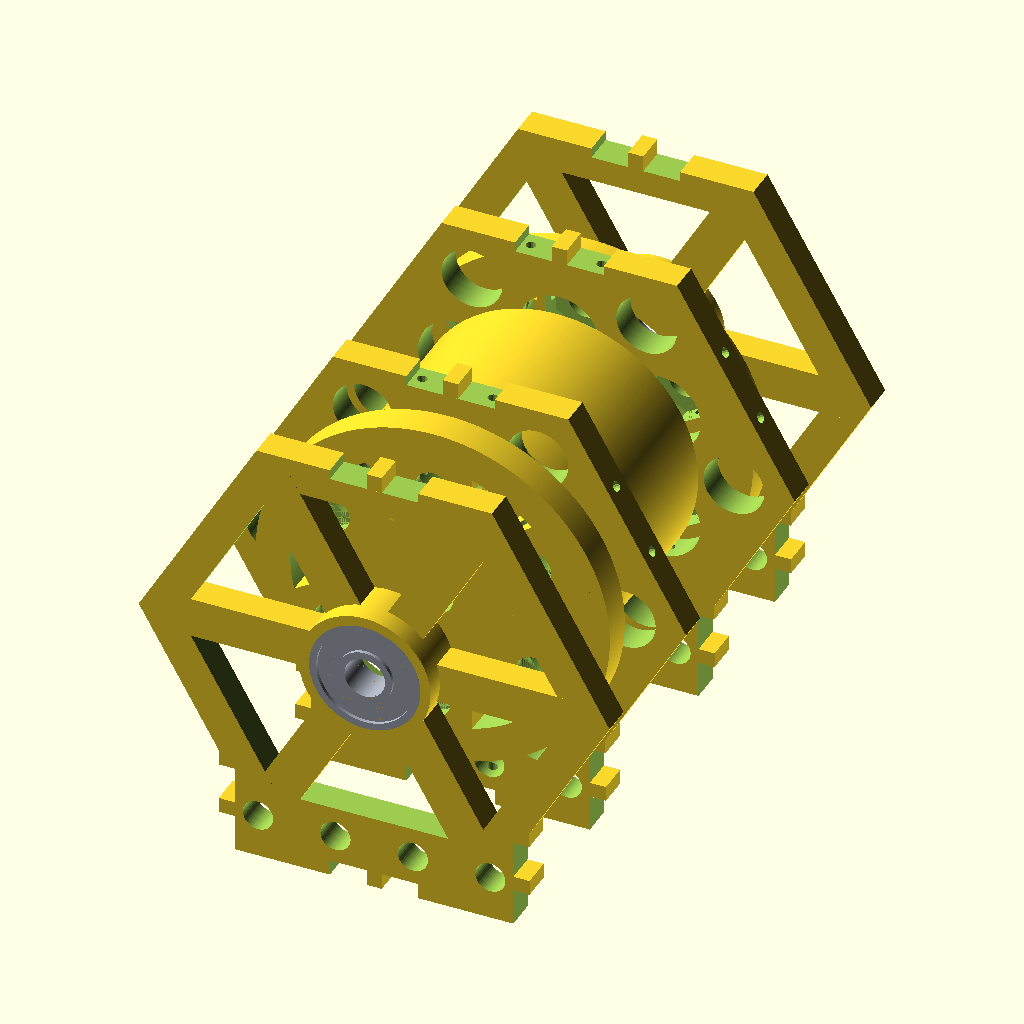
Cell 1: the model at its default parameters.
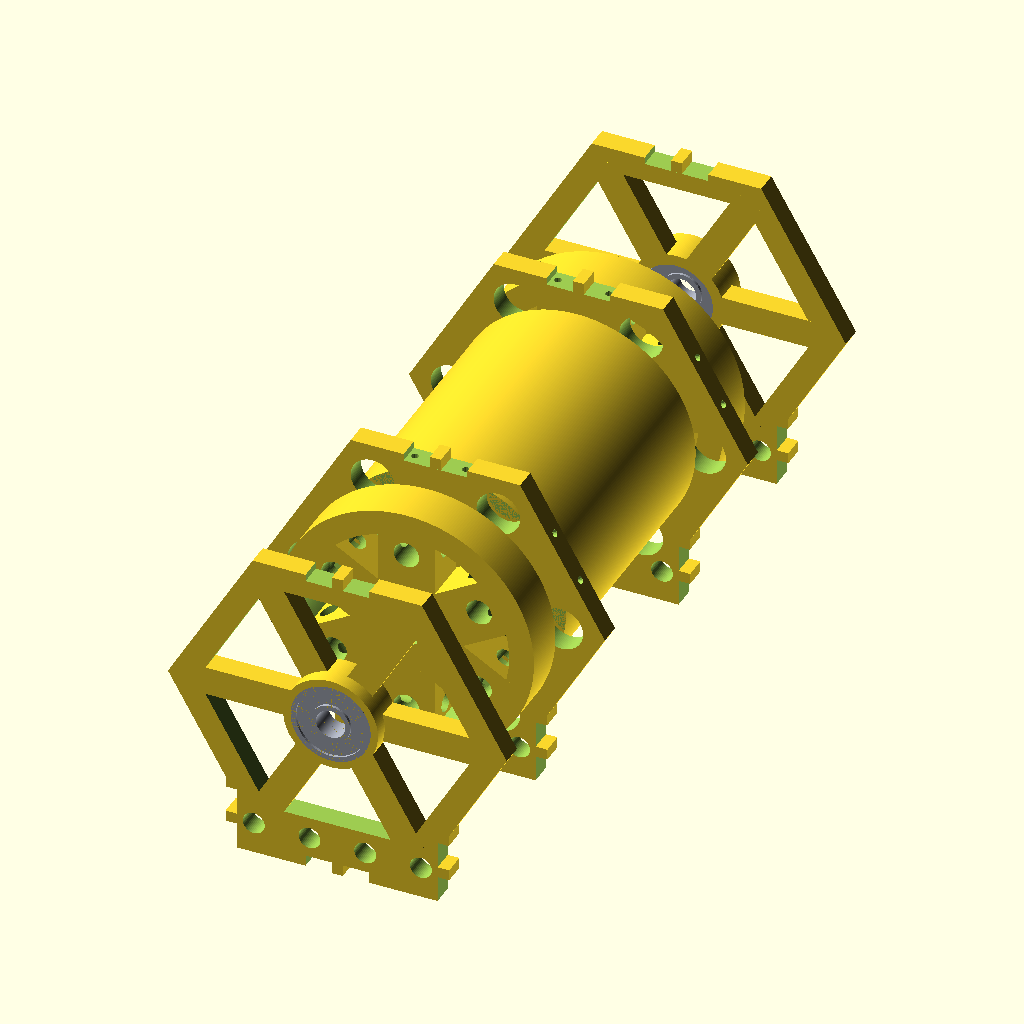
Cell 2 — in_to_mm set to 50.8, the other parameters unchanged.
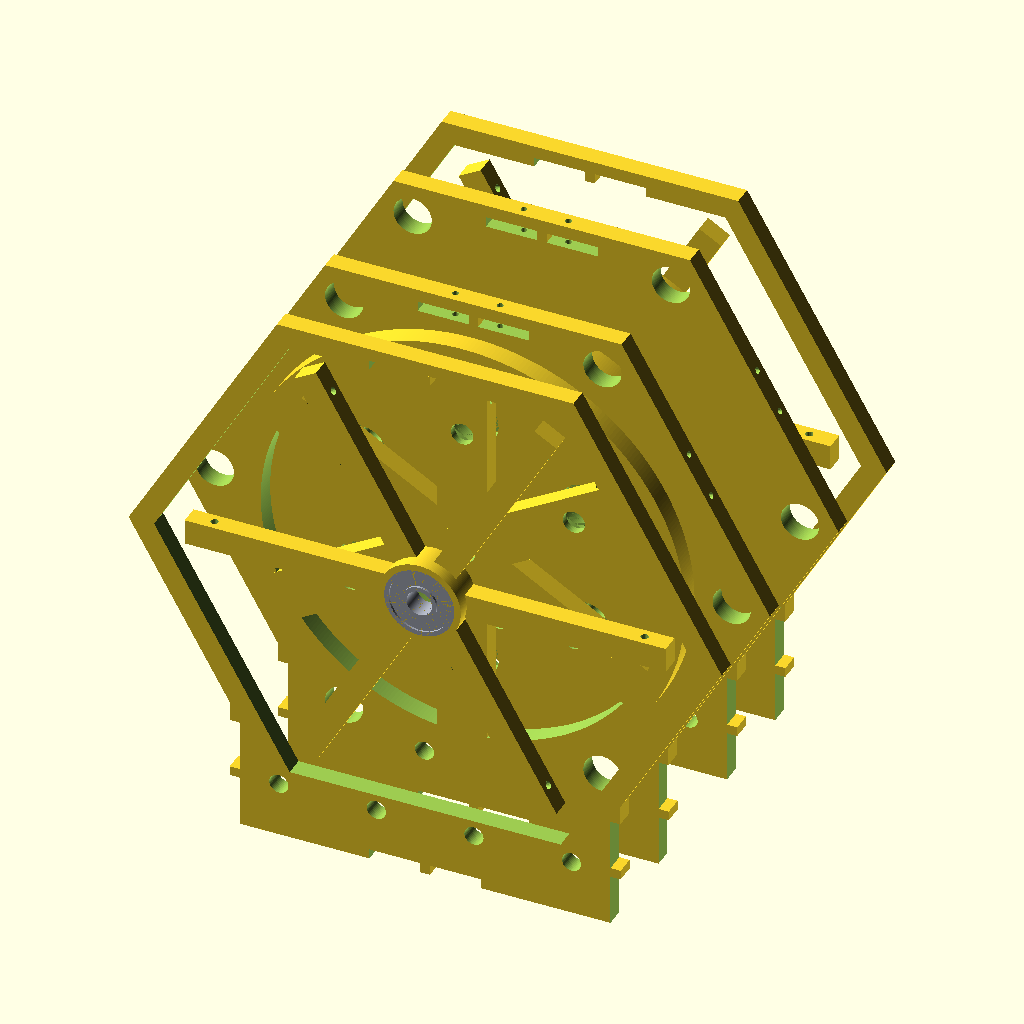
Cell 3: disk_r = 70 (everything else at default).
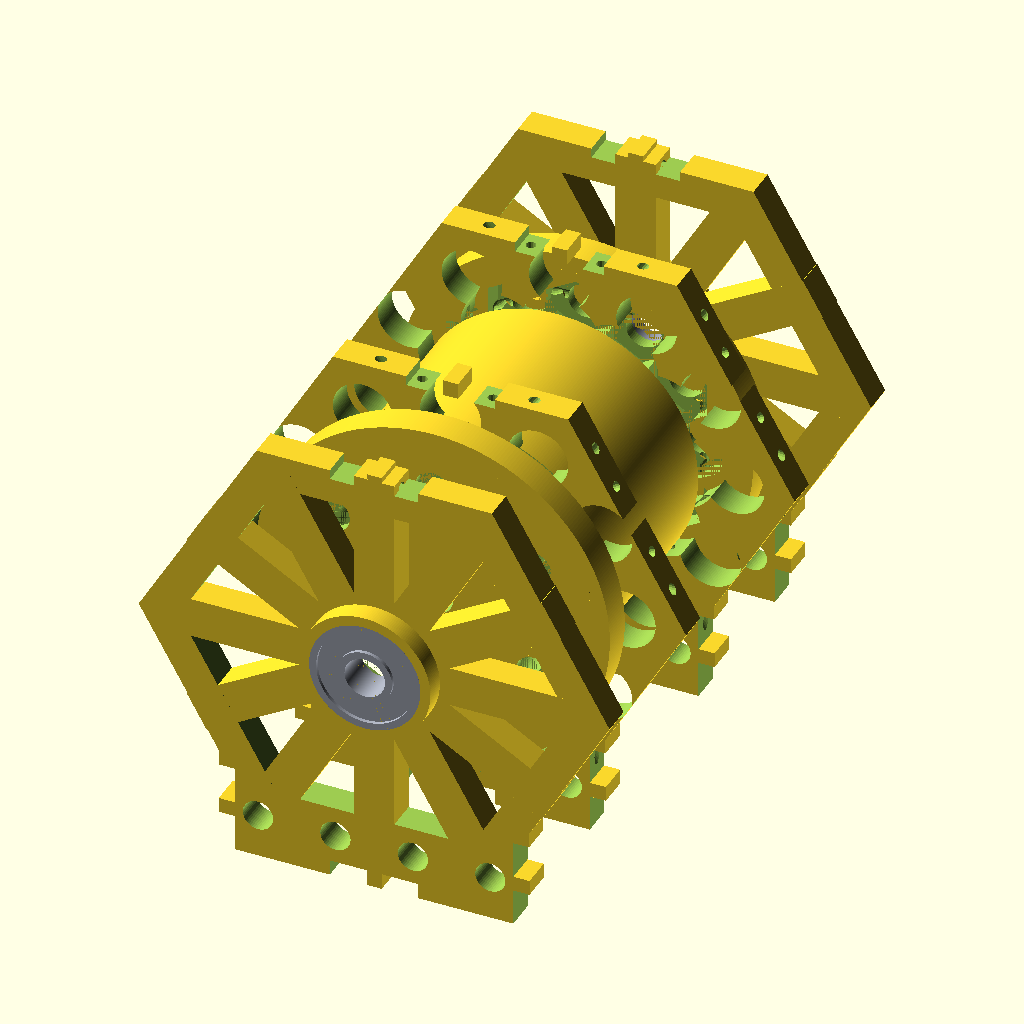
Cell 4: num_holes = 12 (everything else at default).
All cells are drawn from the same view direction (rotation 55°, 0°, 25°, orthographic, colour scheme Cornfield), but the view is re-fitted for each cell, so position and scale can differ between cells as well as the parameter.
Source of the model, myStuff/generator/Gen2_v1.scad:
include <MCAD/bearing.scad>

// Smooth rendering
$fa = 1;
$fs = 0.4;

in_to_mm = 25.4;

// Variables
disk_r = 35;
outer_r = disk_r*1.33;
num_holes=6;

gap = 1; //1/32 * in_to_mm;
bolt_gap = 3/4 * in_to_mm;

bearingModel = 608;
bearing_w = bearingWidth(bearingModel);
bearing_or = bearingOuterDiameter(bearingModel)/2;
bearing_ir = bearingInnerDiameter(bearingModel)/2;

central_r = (disk_r+bearing_or)/2;

magnet_w = 1.5 * in_to_mm;
magnet_hole_r = (1/8 * in_to_mm)+.1;

metal_w = 1/4 * in_to_mm;
metal_hole_r = 3.5;

coil_w = 6; //1/8 * in_to_mm;
coil_hole_r = 8; //(1/4 * in_to_mm)+.1; // 3/8
coil_holder_r = 2; //1/16 * in_to_mm;
coil_ext_y = disk_r*1.75;
coil_center_hole_r = (disk_r+bearing_or)/2-coil_hole_r-2;
coil_base_x = ((disk_r*2)-(disk_r/4));
coil_base_y = magnet_w+gap*2;//disk_r*1.75;//60;//magnet_w+gap*2+coil_w*2;
coil_base_z = coil_w/2;

axel_r = bearing_ir+.1;  //8mm or 5/16 in for bearing
axel_h = magnet_w-coil_w*2;//(magnet_w+metal_w*2+coil_w*2+gap*4)*1.15;
axel_hex_t = 2;
axel_hex_r = axel_r+2;//coil_center_hole_r-2;

echo(str("coil_hole_r:", coil_hole_r));
echo(str("coil_holder_r:", coil_holder_r));
echo(str("axel_r:", axel_r));
echo(str("axel_h:", axel_h));

hex_head_r = 6.8;
hex_head_t = 4;

wire_notch = 2;
wire_notch_r1 = (disk_r+bearing_or)/2+coil_hole_r-wire_notch/2;
wire_notch_r2 = (disk_r+bearing_or)/2+wire_notch;
wire_notch_r3 = (disk_r+bearing_or)/2-coil_hole_r-wire_notch/2;
wire_notch_x = coil_hole_r+wire_notch;
wire_notch_y = disk_r-coil_hole_r/2-wire_notch;

mag_y_pos = (magnet_w-coil_w)/2;
coil_y_pos = mag_y_pos+gap+coil_w;
metal_y_pos = coil_y_pos+gap+metal_w;
end_y_pos = metal_y_pos+bolt_gap+coil_w;

gen_base_x = disk_r/2;
gen_base_y = (end_y_pos+coil_w/2)*2;
gen_base_z = coil_base_z;


echo(str("end_y_pos:", end_y_pos));

eps = .2;

render_mode = "FULL"; //"FULL", "PRINT", "TEST";
print_mode = "HOLDER"; //"MAGNET","MAGNET_SUP","METAL","COIL","ENDCAP","AXEL","SUPPORT","HOLDER";

//generatorSupport();
//#translate([0,mag_y_pos,0])cube([100, .1, 100], center=true); 
//#translate([0,coil_y_pos,0])cube([100, .1, 100], center=true); 
//#translate([0,metal_y_pos,0])cube([100, .1, 100], center=true); 
//#translate([0,end_y_pos,0])cube([100, .1, 100], center=true); 

//magnetDisk();
//coilDisk();
//metalDisk();

// Main rendering code
if (render_mode=="FULL") {
    renderFull();
} else if (render_mode=="PRINT") {
    renderPrint();
} else if (render_mode=="TEST") {
    renderTest();
}

module renderFull() {
    translate([0,0,0]) {
        // Rotating Disk with magnets 1
        translate([0,0,0])
            rotate([90,0,180])magnetDisk();
//        // Rotating Disk with magnets 2
//        translate([0,-mag_y_pos,0])
//            rotate([90,0,0])magnetDisk();
        // Stationary Disk with coils 1
        translate([0,coil_y_pos,0])
            rotate([-90,0,0])coilDisk();
        // Stationary Disk with coils 2
        translate([0,-coil_y_pos,0])
            rotate([-90,0,0])coilDisk();
        // Rotating Disk with metal 1
        translate([0,metal_y_pos,0])
            rotate([90,0,0])metalDisk();
        // Rotating Disk with metal 2
        translate([0,-metal_y_pos,0])
            rotate([90,0,180])metalDisk();
        // Stationary End Cap with bearings 1
        translate([0,end_y_pos,0])
            rotate([-90,0,0])endCapWithSupports();
        // Stationary End Cap with bearings 2
        translate([0,-end_y_pos,0])
            rotate([-90,0,180])endCapWithSupports();
        
//        // Axel
//        translate([0,0,0]) hexAxel();
        
//        // Base support
//        base_z = (disk_r+coil_ext_y-coil_w/2)/2;
//        translate([0,0,-base_z])generatorSupport();
//        // Top support
//        top_z = (disk_r+coil_base_z*8/3)-gen_base_z;
//        translate([0,0,top_z])rotate([0,180,0])generatorSupport();
//        
//        // Sides
//        side_z = disk_r+gen_base_x/4;
//        side_x = (coil_base_x+gen_base_z)/2-gen_base_z;
//        translate([side_x,0,-side_z])
//            rotate([0,-90,0])generatorSupport();
//        translate([-side_x,0,-side_z])
//            rotate([0,90,0])generatorSupport();
    }
}

module renderPrint() {
    if (print_mode=="MAGNET") {
        // Magnet Disk
        translate([0,0,coil_w/2])magnetDisk();
    } else if (print_mode=="MAGNET_SUP") {
        // Magnet Disks Support
        translate([o,0,coil_w/4])magnetDiskSupport();
    } else if (print_mode=="METAL") {
        // Metal Disk
        translate([0,0,metal_w/2])metalDisk();
    } else if (print_mode=="COIL") {
        // Coil Disk
        translate([0,0,coil_w/2])coilDisk();
    } else if (print_mode=="ENDCAP") {
        // End Cap
        translate([0,0,coil_w/2])endCapWithSupports();
    } else if (print_mode=="AXEL") {
        // Axel
        translate([0,0,axel_h/2])rotate([90,0,0])hexAxel();
    } else if (print_mode=="SUPPORT") {
        translate([0,0,gen_base_z/2])generatorSupport();
    } else if (print_mode=="HOLDER") {
        for(x = [-2.5 : 2.5]) {
            translate([x*coil_hole_r*2.1,0,0])coilHolder();
        }
        
    }
}

module renderTest() {
    translate([0,0,metal_w/2]) {
        difference() {
            cube([30,40,metal_w], center=true);
            
            //Magnet hole
            //Needs to be a little smaller (eps=.1 not .15 - Done)
            translate([-10,-7,0])hole(metal_w, magnet_hole_r); 
            
            //Axel hole
            //Too small needs to be e=0 not .05
            translate([10,-7,0])rotate([270,0,0])axel(h=axel_h, e=0);
            
            //Bearing hole: no changes
            //translate([0,7,0])bearing(pos=[0,0,-3.5],model=608,outline=true); 

            //Coil hole
            translate([-0,7,0])hole(metal_w, coil_hole_r); 
            
            //Bolt Holes
            // This is good now
            translate([0,-12,0])hole(metal_w, metal_hole_r); 
            translate([0,-12,0])hexIndent(metal_w,hex_head_t,hex_head_r); 
        }
    }
    //Axel
    //Too small needs to be e=.05 or 0 not .1
    h=15;
    translate([0,7,h/2])rotate([90,0,0])axel(h=h, e=.05);
    translate([25,0,0])coilHolder(); 
}

// Rotating Disk with magnets
module magnetDisk(w=magnet_w) {
    border = magnet_hole_r;
    mag_hex_supp_w = magnet_hole_r*3;
    mag_disk_r = central_r + magnet_hole_r*1.5;
    metal_disk_axel_h = axel_hex_t+gap+coil_w+gap;
    // Disk
    difference() {
        cylinder(h=w,r=mag_disk_r,center=true);
        //remove holes for magnets
        holes(w, magnet_hole_r);
        //remove hole for main axel
        cylinder(h=w+.1,r=axel_r,center=true);
    }
}

// Rotating Disk with magnets
module magnetDiskOld2(w=magnet_w) {
    border = magnet_hole_r;
    mag_hex_supp_w = magnet_hole_r*3;
    mag_disk_r = central_r + magnet_hole_r*1.5;
    metal_disk_axel_h = axel_hex_t+gap+coil_w+gap;
    // Disk
    difference() {
        union() {
            difference() {
                cylinder(h=w,r=mag_disk_r,center=true);
                cylinder(h=w+.1,r=mag_disk_r-border,center=true);
            }
            hexSupports(w=w, supp_w=mag_hex_supp_w, radius=(mag_disk_r-border*2.5)/2);
            cylinder(h=w,r=axel_hex_r,center=true);
        }
        //remove holes for magnets
        holes(w, magnet_hole_r);
        //remove hole for main axel
        cylinder(h=(w+metal_disk_axel_h)*2,r=axel_r,center=true);
    }
}

// Rotating Disk with magnets
module magnetDiskOld(w=coil_w) {
    border = hex_head_r;
    metal_disk_axel_h = axel_hex_t+gap+coil_w+gap;
    // Disk
    difference() {
        union() {
            difference() {
                cylinder(h=w,r=disk_r,center=true);
                cylinder(h=w+.1,r=disk_r-border,center=true);
            }
            hexSupports(w=w,supp_w=magnet_hole_r*2+4, radius=(disk_r-border)/2);
            translate([0,0,w/2])
                cylinder(h=metal_disk_axel_h,r=axel_hex_r,center=false, $fn=6);
        }
        //remove holes for magnets
        holes(w, magnet_hole_r);
        //remove hole for main axel
        cylinder(h=(w+metal_disk_axel_h)*2,r=axel_r,center=true);
        //remove notches for supports
        magnetDiskSupports();
    }
}

// Rotating Disk with metal
module metalDisk(w=metal_w) {
    border = hex_head_r;
    // Disk
    difference() {
        union() {
            difference() {
                cylinder(h=w,r=disk_r,center=true);
                cylinder(h=w+.1,r=disk_r-border,center=true);
            }
            hexSupports(w=w,supp_w=hex_head_r*2+2, radius=(disk_r-border)/2);
        }
        //remove holes for bolts
        holes(w*2, metal_hole_r, hex=true);
        //remove hole for main axel
        cylinder(h=w*2,r=axel_r,center=true);
        //indent for hex axel
        rotate([0,0,30])hexIndent(w=w*2, hex_t=axel_hex_t, hex_r=axel_hex_r+.2);
    }
}

// Stationary Disk with coils
module coilDisk(w=coil_w) {
    small_hole_r = (coil_hole_r+4)/2;
    small_hole_or = outer_r-small_hole_r*2;
    // Disk
    difference() {
        union() {
            // disk
            //cylinder(h=w,r=disk_r,center=true);
            cylinder(h=w,r=outer_r,center=true, $fn=6);
            // base
            translate([0,disk_r/2,0])
                cube([coil_base_x,coil_ext_y,w],center=true);
            
        }
        // remove holes for coils
        holes(w, coil_hole_r);
        // remove center hole for bearing
        cylinder(h=w*2,r=coil_center_hole_r,center=true);
        // remove holes to save material
        rotate([0,0,30])structureHoles(w=w,radius=small_hole_or, hole_r=small_hole_r);
        // remove holes for wires
        wireHolesStraight();
        // Remove side, top, and bottom notches and misc holes
        generatorSupportNotchesAndPegs(npMode="NOTCHES");
    }
    // Add side, top and bot pegs
    generatorSupportNotchesAndPegs(npMode="PEGS");
}

module endCapWithSupports(w=coil_w) {
    border = 8;
    bearing_w = bearingWidth(bearingModel);
    bearing_or = bearingOuterDiameter(bearingModel)/2;
    big_hole_r = coil_hole_r+2;
    big_hole_or = outer_r-big_hole_r*2;//(outer_r+coil_hole_r)/2;
    small_hole_r = big_hole_r/2;
    small_hole_or = outer_r-small_hole_r*2;
    
    union() {
        // Disk
        difference() {
            union() {
                // disk
                //cylinder(h=w,r=disk_r,center=true);
                cylinder(h=w,r=outer_r,center=true, $fn=6);
                // base
                translate([0,disk_r/2,0])
                    cube([coil_base_x,coil_ext_y,w],center=true);
            }
            // Remove inner hex
            cylinder(h=w*2,r=outer_r-border,center=true, $fn=6);
            // Remove side, top, and bottom notches and misc holes
            generatorSupportNotchesAndPegs(npMode="NOTCHES");
        }
        
        // Add side, top and bot pegs
        generatorSupportNotchesAndPegs(npMode="PEGS");
        
        // bearing holder
        difference() {
            union() {
                translate([0,0,-w/2])
                    cylinder(h=bearing_w+w/2,r=bearing_or+2,center=false);
                rotate([0,0,30])hexSupports(supp_w=border);
            }
            // remove center hole for bearing
            bearing(pos=[0,0,.01],model=bearingModel,outline=true);
            cylinder(h=w*2,r=bearing_or-1,center=true);
        }
    }
    
    if (render_mode == "FULL") {
        bearing(pos=[0,0,0],model=bearingModel,outline=false);
    }
}

module hexSupports(w=coil_w, supp_w, radius = (disk_r+bearing_or)/2) {
    // Create supports for bearing holder
    sectors = num_holes;
    sector_degrees = 360 / sectors;

    for(sector = [1 : sectors]) {
        angle = sector_degrees * sector;
        x_pos = radius * sin(angle);
        y_pos = radius * cos(angle);
        translate([x_pos,y_pos,0]){
            rotate([0,0,-angle]) {
                difference() {
                    cube([supp_w,disk_r,w], center=true);
                    translate([0,radius/1.5,0])rotate([0,90,0])
                        cylinder(h=supp_w+.1,r=w/5,center=true);
                }
            }
        }
    }    
}

module wireHolesStraight() {
    // remove notches for wires
    radius = (disk_r+bearing_or)/2;
    sectors = num_holes;
    sector_degrees = 360 / sectors;
    for(sector = [1 : sectors]) {
        angle = sector_degrees * sector;
        x_pos = radius * sin(angle);
        y_pos = radius * cos(angle);
        x_off = (coil_hole_r-1) * cos(angle);
        y_off = (coil_hole_r-1) * sin(angle);
        translate([x_pos+x_off,y_pos-y_off,0]){
            rotate([90,0,-angle])cylinder(h=disk_r*2,r=1, center=true);
        }
        translate([x_pos-x_off,y_pos+y_off,0]){
            rotate([90,0,-angle])cylinder(h=disk_r*2,r=1, center=true);
        }
    }    
}

module generatorSupportNotchesAndPegs(npMode="NOTCHES", w=coil_w) {
    side_peg_x = (coil_base_x+gen_base_z)/2-gen_base_z;
    side_peg_y = disk_r+gen_base_x/4;
    bot_peg_y = (disk_r+coil_ext_y+coil_base_z)/2-gen_base_z;
    top_peg_y = (disk_r+coil_base_z*8/3)-gen_base_z;
    
    if (npMode=="NOTCHES") {
        // Remove side notches
        translate([side_peg_x,side_peg_y,0])
            cube([gen_base_z+.2,gen_base_x+.2,w*2],center=true);
        translate([-side_peg_x,side_peg_y,0])
            cube([gen_base_z+.2,gen_base_x+.2,w*2],center=true);
        // Remove bot notch
        translate([0,bot_peg_y,0])
            cube([gen_base_x,gen_base_z+.2,w*2],center=true);
        // Remove top notch
        translate([0,-top_peg_y,0])
            cube([gen_base_x,gen_base_z+.2,w*2],center=true);
        // Remove Misc holes
        for(x = [-1.5 : 1.5]) {
            translate([x*coil_base_x/4,side_peg_y,0])
                cylinder(h=w*2,r=3,center=true);
        }
    } else if (npMode=="PEGS") {
        // side pegs
        translate([side_peg_x,side_peg_y,0])
            cube([coil_base_z+.2,coil_base_z,w],center=true);
        translate([-side_peg_x,side_peg_y,0])
            cube([coil_base_z+.2,coil_base_z,w],center=true);
        // bot peg
        translate([0,bot_peg_y,0])
            cube([coil_base_z,coil_base_z+.2,w],center=true);
        // top peg
        translate([0,-top_peg_y,0])
            cube([coil_base_z,coil_base_z+.2,w],center=true);
    }
}

module generatorSupport() {
    end_y = (gen_base_y+gen_base_z)/2;
    end_notch_y = (gen_base_y-coil_w)/2;
    difference() {
        union() {
            // base
            translate([0,0,0])
                cube([gen_base_x,gen_base_y,gen_base_z],center=true);
            // ends
            translate([0,end_y,gen_base_z])
                cube([gen_base_x,gen_base_z,gen_base_z*3],center=true);
            translate([0,-end_y,gen_base_z])
                cube([gen_base_x,gen_base_z,gen_base_z*3],center=true);
        }
        // remove middle holes for wires
        translate([gen_base_z*2,coil_y_pos,0])
            cylinder(h=gen_base_z*2,r=gen_base_z,center=true);
        translate([-gen_base_z*2,coil_y_pos,0])
            cylinder(h=gen_base_z*2,r=gen_base_z,center=true);
        translate([gen_base_z*2,-coil_y_pos,0])
            cylinder(h=gen_base_z*2,r=gen_base_z,center=true);
        translate([-gen_base_z*2,-coil_y_pos,0])
            cylinder(h=gen_base_z*2,r=gen_base_z,center=true);
        
        // remove middle notchs
        translate([0,coil_y_pos,0])
            cube([coil_base_z+.2,coil_w+.2,coil_base_z*4],center=true);
        translate([0,-coil_y_pos,0])
            cube([coil_base_z+.2,coil_w+.2,coil_base_z*4],center=true);
        
        // remove end notchs
        translate([0,end_notch_y,0])
            cube([coil_base_z+.2,coil_w+.2,coil_base_z*6],center=true);
        translate([0,-end_notch_y,0])
            cube([coil_base_z+.2,coil_w+.2,coil_base_z*6],center=true);
            
        // remove misc holes
        for(y = [-1 : 1]) {
            translate([0,(y*end_y*2)/3,0])
                cylinder(h=gen_base_z*2,r=gen_base_z*2,center=true);
        }
    }
}

module holes(w, hole_r, hex=false) {
    radius = central_r;
    sectors = num_holes;
    sector_degrees = 360 / sectors;

    for(sector = [1 : sectors]) {
        angle = sector_degrees * sector;
        x_pos = radius * sin(angle);
        y_pos = radius * cos(angle);
        translate([x_pos,y_pos,0]){
            hole(w, hole_r);
            if (hex==true) {
                hexIndent(w,hex_head_t,hex_head_r);
            }
        }
    }    
}
module structureHoles(w, radius, hole_r, sectors=num_holes) {
    sector_degrees = 360 / sectors;
    for(sector = [1 : sectors]) {
        angle = sector_degrees * sector;
        x_pos = radius * sin(angle);
        y_pos = radius * cos(angle);
        translate([x_pos,y_pos,0]){
            hole(w, hole_r);
        }
    }    
}

module hole(w, hole_r) {
    cylinder(h=w+2,r=hole_r,center=true);
}
module hexIndent(w, hex_t=hex_head_t, hex_r=hex_head_r) {
    z_pos = (w-hex_t)/2-w/4;//hex_t/3.3;
    translate([0,0,z_pos])rotate([0,0,30])
        cylinder(h=hex_t+.01,r=hex_r,center=true, $fn=6);
}
    
// Axel
module hexAxel(h=axel_h, e=eps) {
    rotate([90,0,0]) {
        difference() {
            cylinder(h=h,r=axel_hex_r,center=true, $fn=6);
            //remove hole for main axel
            cylinder(h=h*2,r=axel_r,center=true);
        }
    }
}

// Coil Holder
module coilHolder(
    h1=.3,
    h2=coil_w, 
    r1=coil_hole_r, 
    r2=coil_holder_r) {
        translate([0,-coil_hole_r-1,0])
            coilHolderBot(h1,h2,r1,r2);
        translate([0,coil_hole_r+1,0])rotate([180,0,0])
            coilHolderTop(h1,h2,r1,r2);
}


module coilHolderTop(h1,h2,r1,r2) {
    rotate([180,0,0]) {
        difference() {
            coilHolderTemplate(h1,0,r1,r2);
            //remove hoe for extra post
            cylinder(h=h2,r=r2/2+.2,center=true);
        }
    }
}

module coilHolderBot(h1,h2,r1,r2) {
    wire_holder_r = .75;
    difference() {
        union() {
            coilHolderTemplate(h1,h2,r1,r2);
            //Extra post
            translate([0,0,h2])cylinder(h=h2,r=r2/2,center=false);
        }
        translate([0,0,h1*2+wire_holder_r])rotate([90,0,0])
            cylinder(h=r1*2,r=wire_holder_r,center=true);
    }
}

module coilHolderTemplate(h1,h2,r1,r2) {
    //Base
    cylinder(h=h1,r=r1,center=false);
    //Post
    cylinder(h=h2,r=r2,center=false);
}




// Coil Holder
module oldCoilHolder(
    h1=.3,
    h2=coil_w, 
    r1=coil_hole_r, 
    r2=coil_holder_r, 
    e1=eps,
    e2=0) {
        translate([0,-coil_hole_r-1,0])oldCoilHolderBot(h1,h2,r1,r2,e1,e2);
        translate([0,coil_hole_r+1,0])rotate([180,0,0])
            oldCoilHolderTop(h1,2,r1,r2,e1,e2+.1);
}


module oldCoilHolderTop(h1,h2,r1,r2,e1,e2) {
    rotate([180,0,0])oldCoilHolderTemplate(h1,h2,r1,r2/1.5,e1,e2);
}

module oldCoilHolderBot(h1,h2,r1,r2,e1,e2) {
    wire_holder_r = .75;
    difference() {
        coilHolderTemplate(h1,h2,r1,r2,e1,e2);
        translate([0,0,h2+.1])oldCoilHolderTop(h1,2,r1,r2,e1,-.2);
        translate([0,0,h1*2+wire_holder_r])rotate([90,0,0])
            cylinder(h=r1*2,r=wire_holder_r,center=true);
    }
}

module oldCoilHolderTemplate(h1,h2,r1,r2,e1,e2) {
    //Base
    cylinder(h=h1,r=r1-e1,center=false);
    //Post
    cylinder(h=h2,r=r2-e2,center=false);
}



module magnetDiskSupports(supp_x=10.2, supp_y=magnet_w, supp_z=coil_w/2) {
    radius = disk_r;
    sectors = 4;
    sector_degrees = 360 / sectors;

    for(sector = [1 : sectors]) {
        angle = sector_degrees * sector;
        x_pos = radius * sin(angle);
        y_pos = radius * cos(angle);
        y = supp_z/2;
        translate([x_pos,y_pos,0]) {
            if (sector == 1) {
                rotate([0,0,90])translate([0,y,0])rotate([90,0,0])
                    magnetDiskSupport(supp_x=supp_x);
            } else if (sector == 2) {
                rotate([0,0,0])translate([0,y,0])rotate([90,0,0])
                    magnetDiskSupport(supp_x=supp_x);
            } else if (sector == 3) {
                rotate([0,0,90])translate([0,-y,0])rotate([90,0,0])
                    magnetDiskSupport(supp_x=supp_x);
            } else if (sector == 4) {
                rotate([0,0,0])translate([0,-y,0])rotate([90,0,0])
                    magnetDiskSupport(supp_x=supp_x);
            }
        }
    }    
}
module magnetDiskSupport(supp_x=10, supp_y=magnet_w, supp_z=coil_w/2) {
    cube([supp_x, supp_y, supp_z], center=true);
}
Parameter table extracted from the source (name, type, default, range or options):
in_to_mm: number, default 25.4
disk_r: number, default 35
num_holes: number, default 6
gap: number, default 1
bearingModel: number, default 608
metal_hole_r: number, default 3.5
coil_w: number, default 6
coil_hole_r: number, default 8
coil_holder_r: number, default 2
axel_hex_t: number, default 2
hex_head_r: number, default 6.8
hex_head_t: number, default 4
wire_notch: number, default 2
eps: number, default 0.2
render_mode: string, default "FULL"
print_mode: string, default "HOLDER"
